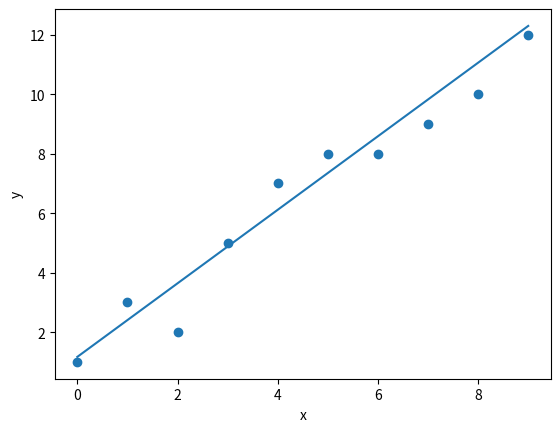

Write Python code to recreate this figure.
#!/usr/bin/env python
# coding: utf-8

# In[16]:


import numpy as np
import pandas as pd
import matplotlib.pyplot as plt
import seaborn as sns


# In[17]:


def coeff(x, y):
    x_mean=np.mean(x)
    y_mean=np.mean(y)
    
    n=np.size(x)
    
    #cross deviation and deviation about x
    s_xy=np.sum(x*y)-n*x_mean*y_mean
    s_xx=np.sum(x*x)-n*x_mean*x_mean
    
    b1=s_xy / s_xx
    b2=y_mean - b1*x_mean
     
    return (b1, b2)


# In[21]:


def plot_reg_line(x,y,b):
    plt.scatter(x,y)
    
    y_pred=b[0]+b[1]*x
    
    #plotting regression line
    plt.plot(x,y_pred)
    
    plt.xlabel('x')
    plt.ylabel('y')
    
    plt.show()
    


# In[22]:


def main():
    x = np.array([0, 1, 2, 3, 4, 5, 6, 7, 8, 9])
    y = np.array([1, 3, 2, 5, 7, 8, 8, 9, 10, 12])
    
    b=coeff(x, y)
    
    plot_reg_line(x,y,b)
    
    


# In[23]:


if __name__ == "__main__":
    main()


# In[ ]:





# In[ ]:




